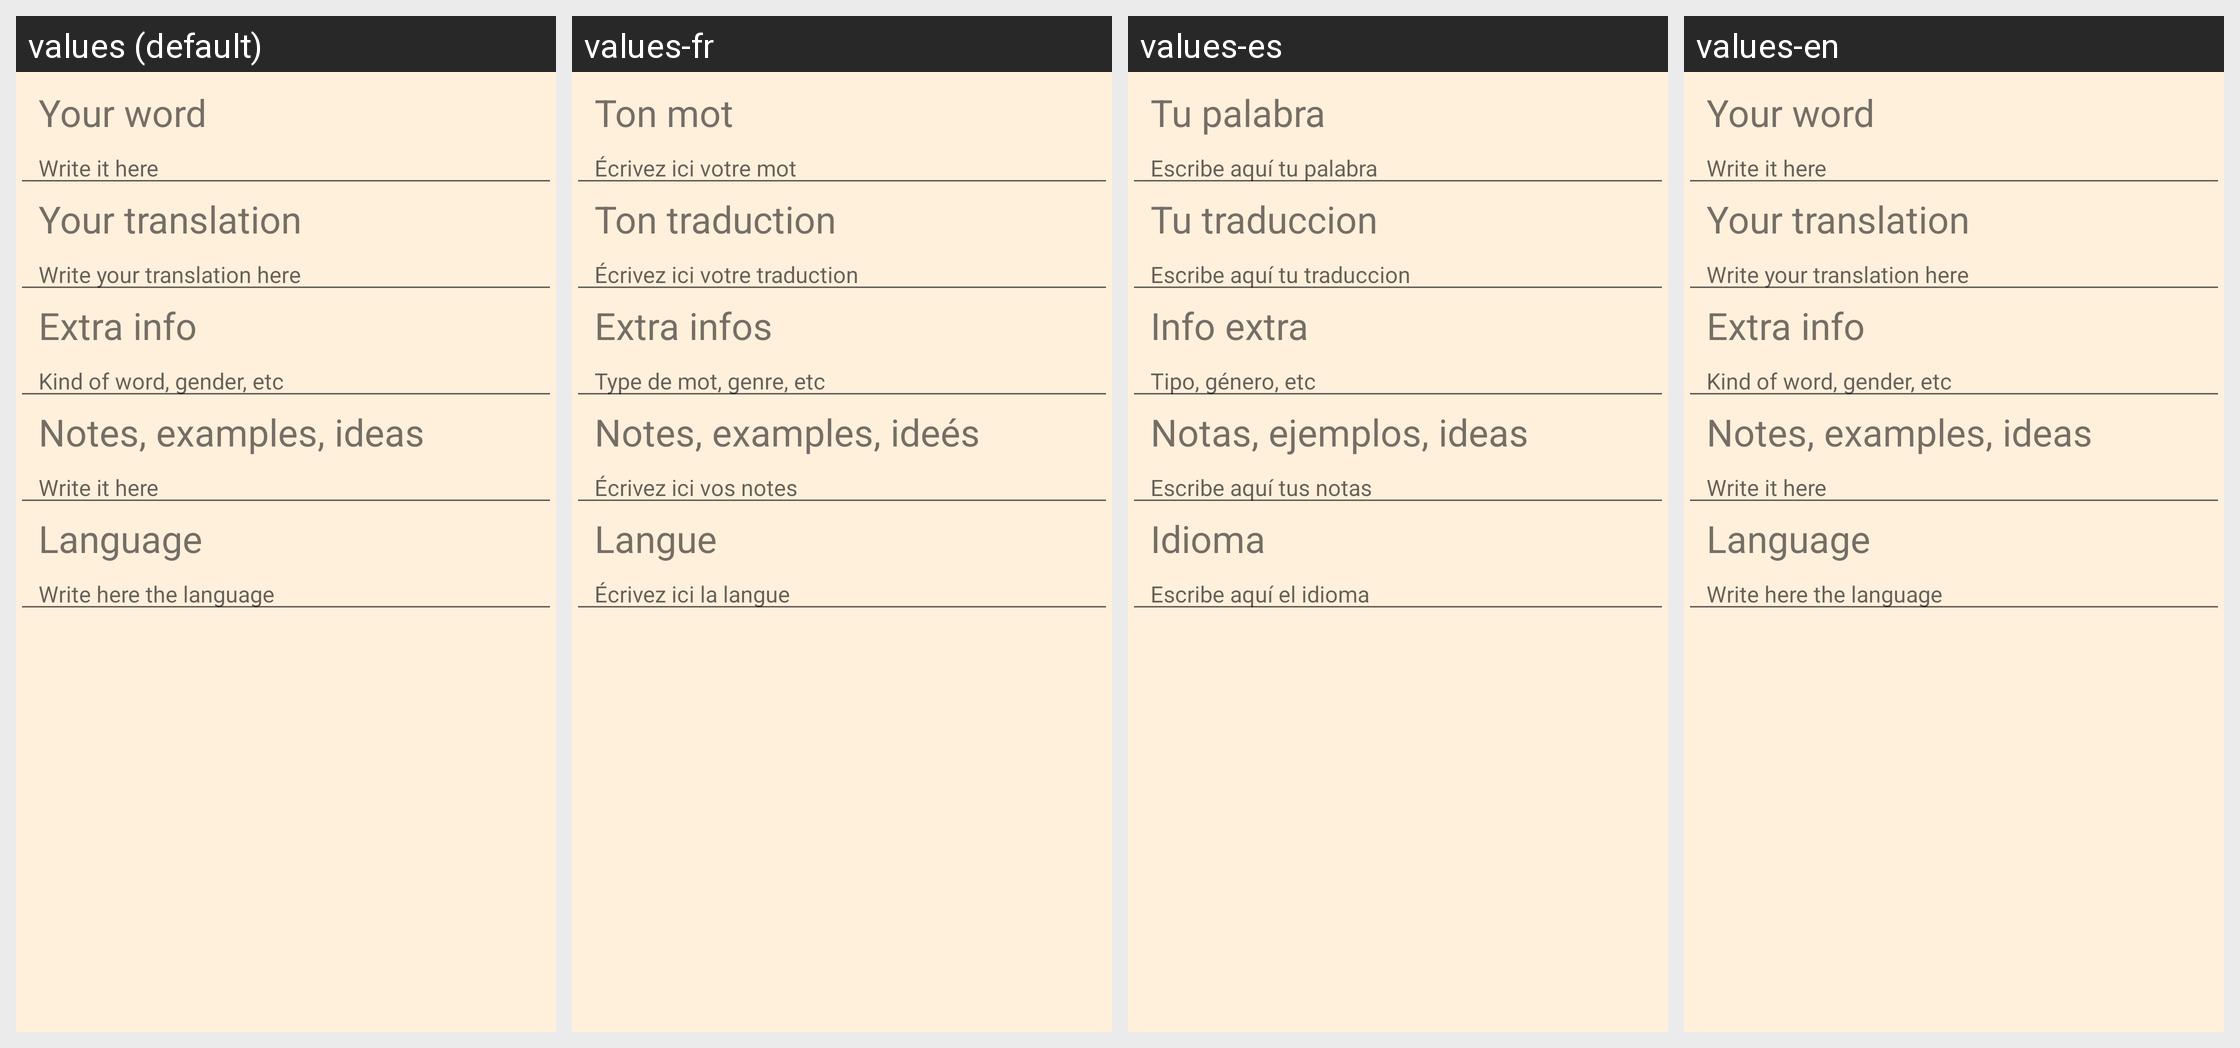

The Android screen below is rendered under several locales of the same app. Produce the string resources it draws, with the default and per-locale values.
Android screen res/layout/editing_langue.xml rendered under 4 locales, left to right: values (default), values-fr, values-es, values-en. Device: Nexus 5 (rendered at 1080×1920; each locale shown at half size, 540×960, under a caption strip naming it); theme AppTheme.
Strings drawn on this screen, with the default value and each locale's value (text and hints the layout hard-codes appear in the picture but are not listed):

editPalabra
  values: Your word
  values-fr: Ton mot
  values-es: Tu palabra
  values-en: Your word

hintPalabra
  values: Write it here
  values-fr: Écrivez ici votre mot
  values-es: Escribe aquí tu palabra
  values-en: Write it here

editTraduccion
  values: Your translation
  values-fr: Ton traduction
  values-es: Tu traduccion
  values-en: Your translation

hintTraduccion
  values: Write your translation here
  values-fr: Écrivez ici votre traduction
  values-es: Escribe aquí tu traduccion
  values-en: Write your translation here

editTipo
  values: Extra info
  values-fr: Extra infos
  values-es: Info extra
  values-en: Extra info

hintTipo
  values: Kind of word, gender, etc
  values-fr: Type de mot, genre, etc
  values-es: Tipo, género, etc
  values-en: Kind of word, gender, etc

editNotas
  values: Notes, examples, ideas
  values-fr: Notes, examples, ideés
  values-es: Notas, ejemplos, ideas
  values-en: Notes, examples, ideas

hintNotas
  values: Write it here
  values-fr: Écrivez ici vos notes
  values-es: Escribe aquí tus notas
  values-en: Write it here

editIdioma
  values: Language
  values-fr: Langue
  values-es: Idioma
  values-en: Language

hintidioma
  values: Write here the language
  values-fr: Écrivez ici la langue
  values-es: Escribe aquí el idioma
  values-en: Write here the language
